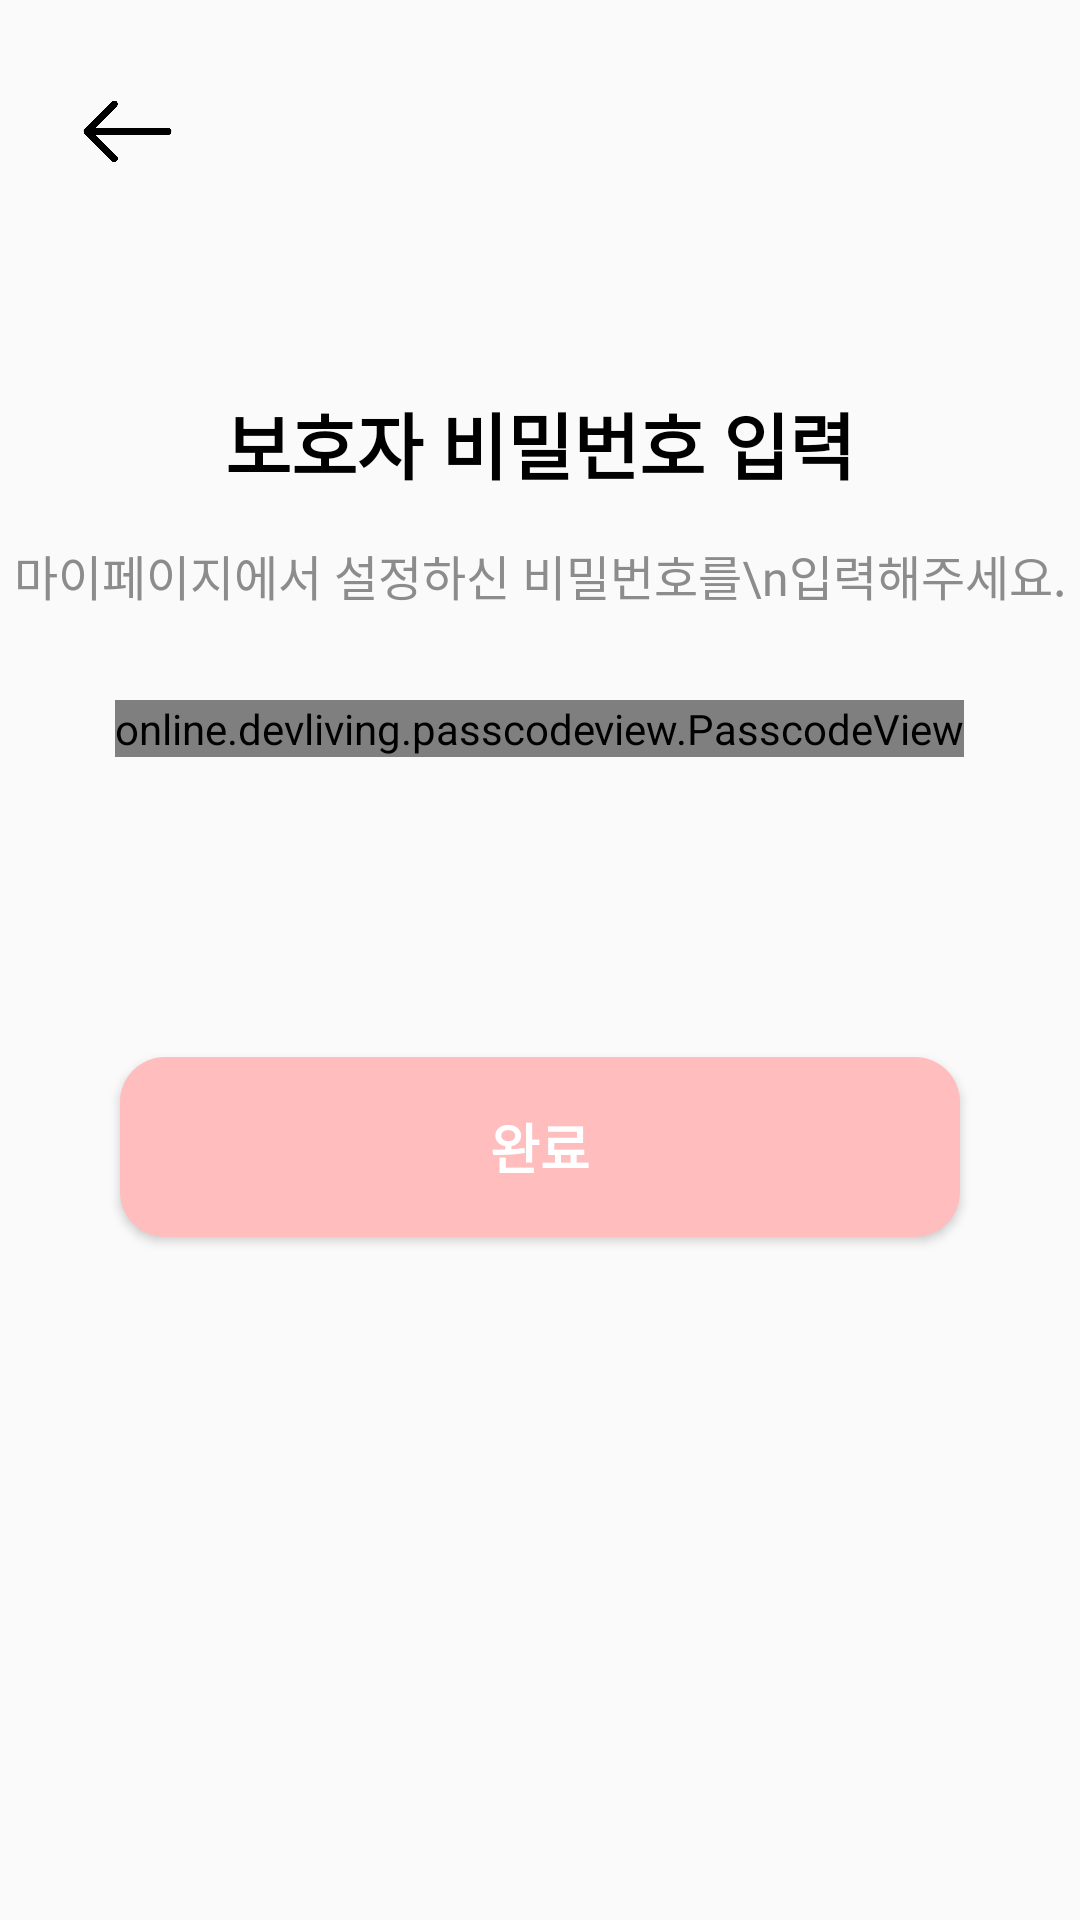

Android layout source for this screen:
<!-- AndroidManifest.xml: application theme Theme.Intothe -->
<!-- res/layout/enter_code.xml -->
<?xml version="1.0" encoding="utf-8"?>
<LinearLayout xmlns:android="http://schemas.android.com/apk/res/android"
    xmlns:app="http://schemas.android.com/apk/res-auto"
    android:layout_width="match_parent"
    android:layout_height="match_parent"
    xmlns:passcodeView="http://schemas.android.com/tools"
    android:orientation="vertical">

    <ImageView
        android:id="@+id/back"
        android:layout_width="35dp"
        android:layout_height="35dp"
        android:layout_marginTop="25dp"
        android:layout_marginLeft="25dp"
        android:layout_marginBottom="70dp"
        app:srcCompat="@drawable/back" />

    <TextView
        android:id="@+id/textView6"
        android:layout_width="wrap_content"
        android:layout_height="wrap_content"
        android:layout_gravity="center"
        android:fontFamily="@font/spoqahansansneo_regular"
        android:textColor="@color/black"
        android:textStyle="bold"
        android:textSize="24dp"
        android:text="보호자 비밀번호 입력" />

    <TextView
        android:id="@+id/textView7"
        android:layout_width="wrap_content"
        android:layout_height="wrap_content"
        android:layout_gravity="center"
        android:layout_marginTop="15dp"
        android:layout_marginBottom="30dp"
        android:fontFamily="@font/spoqahansansneo_medium"
        android:textSize="16dp"
        android:textColor="#8C8C8C"
        android:text="마이페이지에서 설정하신 비밀번호를\n입력해주세요." />


    <online.devliving.passcodeview.PasscodeView
        android:id="@+id/passcode_view2"
        android:layout_width="wrap_content"
        android:layout_height="wrap_content"
        android:layout_gravity="center_horizontal"
        passcodeView:controlColor="#8C8C8C"
        passcodeView:digitColorFilled="#FFBDBE"
        passcodeView:numDigits="5"
        android:layout_marginTop="@dimen/activity_vertical_margin" />

    <Button
        android:id="@+id/finish"
        android:layout_width="match_parent"
        android:layout_height="60dp"
        android:layout_marginLeft="40dp"
        android:layout_marginRight="40dp"
        android:background="@drawable/button1"
        android:layout_marginTop="100dp"
        android:textColor="@color/white"
        android:fontFamily="@font/spoqahansansneo_regular"
        android:textStyle="bold"
        android:textSize="18dp"
        android:text="완료" />

</LinearLayout>
<!-- resources referenced by this layout -->
<resources>
  <!-- drawable back: png bitmap (drawable-v24, 6031 bytes) -->
  <!-- drawable button1 (drawable) -->
  <?xml version="1.0" encoding="utf-8"?>
  <shape xmlns:android="http://schemas.android.com/apk/res/android">
      <solid android:color="#FFBDBE"/>
      <corners
          android:topLeftRadius="15dp"
          android:topRightRadius="15dp"
          android:bottomLeftRadius="15dp"
          android:bottomRightRadius="15dp"/>
  </shape>
  <style name="Theme.Intothe" parent="Base.Theme.AppCompat.Light.DarkActionBar">
          
          <item name="colorPrimary">@color/purple_500</item>
          <item name="colorPrimaryVariant">@color/purple_700</item>
          <item name="colorOnPrimary">@color/white</item>
          
          <item name="colorSecondary">@color/teal_200</item>
          <item name="colorSecondaryVariant">@color/teal_700</item>
          <item name="colorOnSecondary">@color/black</item>
          
          <item name="android:statusBarColor" tools:targetApi="l">?attr/colorPrimaryVariant</item>
          <item name="windowNoTitle">true</item>
          
      </style>
  <!-- not gathered from this repository: default colours our renderer supplied (Android Studio template values) -->
  <color name="purple_500">#FF6200EE</color>
  <color name="purple_700">#FF3700B3</color>
  <color name="teal_200">#FF03DAC5</color>
  <color name="teal_700">#FF018786</color>
  <color name="black">#FF000000</color>
  <color name="white">#FFFFFFFF</color>
</resources>
